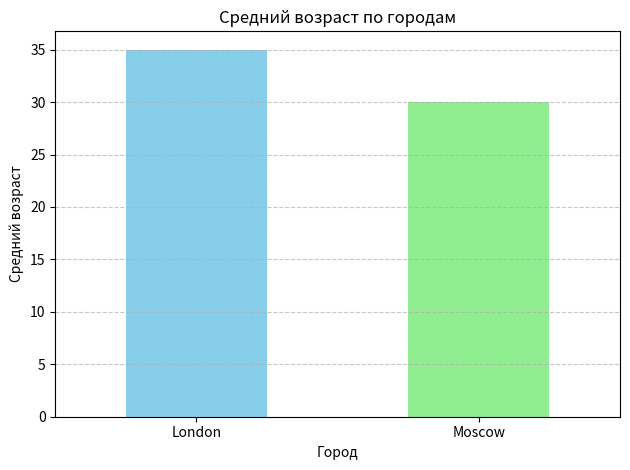

Generate this figure with matplotlib:
import pandas as pd
import matplotlib.pyplot as plt

# Исходные данные
data = {
    'name': ['Alice', 'Bob', 'Charlie', 'David'],
    'age': [25, 30, 35, 40],
    'city': ['Moscow', 'London', 'Moscow', 'London']
}

df = pd.DataFrame(data)

# Группировка по городам и расчёт среднего возраста
average_age_by_city = df.groupby('city')['age'].mean()

# Визуализация: столбчатая диаграмма
average_age_by_city.plot(kind='bar', color=['skyblue', 'lightgreen'])
plt.title('Средний возраст по городам')
plt.xlabel('Город')
plt.ylabel('Средний возраст')
plt.xticks(rotation=0)
plt.grid(axis='y', linestyle='--', alpha=0.7)
plt.tight_layout()
plt.show()